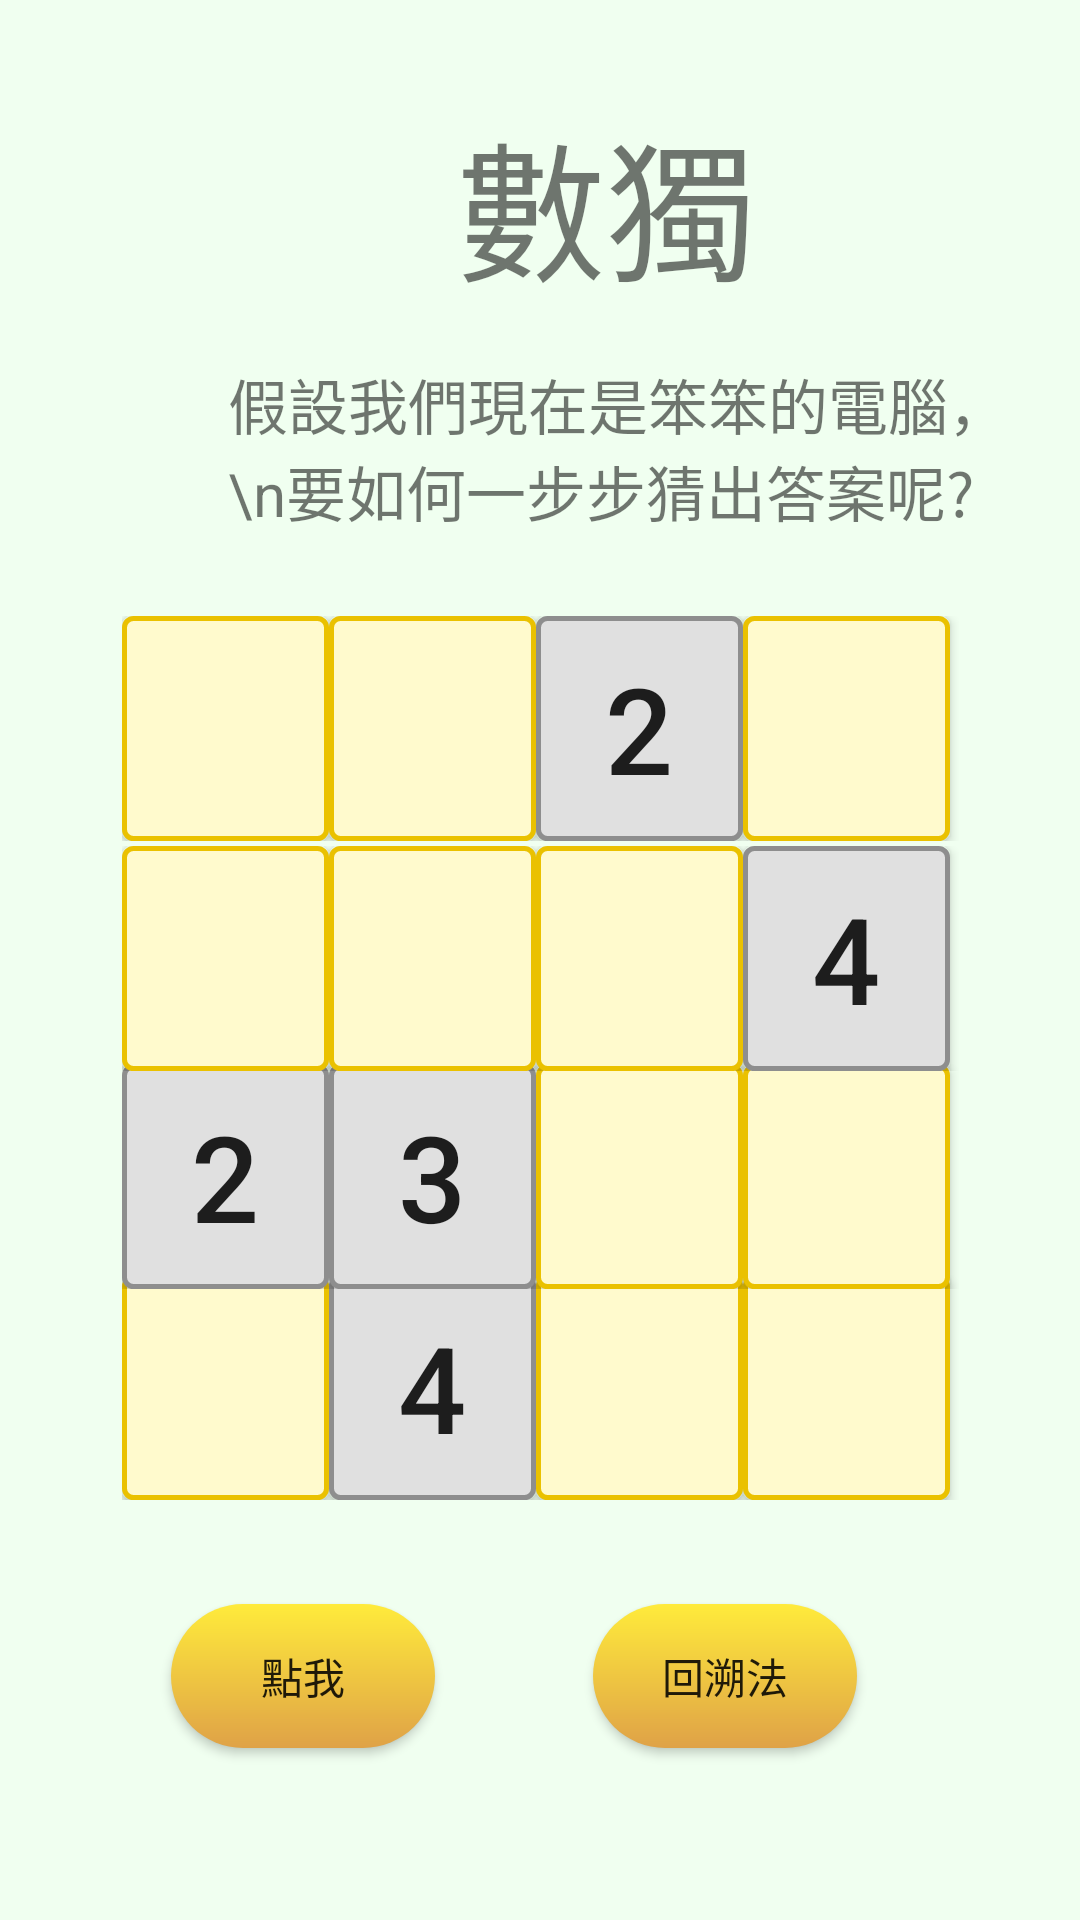

Reconstruct the res/layout file that produces this screen, plus the resources it refers to.
<!-- AndroidManifest.xml: application theme Theme.NPGuide -->
<!-- res/layout/activity_main2.xml -->
<?xml version="1.0" encoding="utf-8"?>
<androidx.constraintlayout.widget.ConstraintLayout xmlns:android="http://schemas.android.com/apk/res/android"
    xmlns:app="http://schemas.android.com/apk/res-auto"
    xmlns:tools="http://schemas.android.com/tools"
    android:layout_width="match_parent"
    android:layout_height="match_parent"
    android:background="#F0FFF0"
    tools:context=".MainActivity2">

    <TableRow
        android:layout_width="279dp"
        android:layout_height="75dp"

        android:layout_marginTop="-20dp"
        app:layout_constraintBottom_toBottomOf="parent"
        app:layout_constraintEnd_toEndOf="parent"
        app:layout_constraintStart_toStartOf="parent"
        app:layout_constraintTop_toTopOf="parent"
        app:layout_constraintVertical_bias="0.385">

        <Button
            android:id="@+id/button1"
            android:layout_width="69dp"
            android:layout_height="match_parent"
            android:text=""

            android:background="@drawable/bt_border"
            android:textSize="40sp"
            tools:ignore="SpeakableTextPresentCheck" />

        <Button
            android:id="@+id/button2"
            android:layout_width="69dp"
            android:layout_height="match_parent"
            android:text=""
            android:textSize="40sp"
            android:background="@drawable/bt_border"
            android:width="1dp"
            tools:ignore="SpeakableTextPresentCheck" />

        <Button
            android:id="@+id/button3"
            android:layout_width="69dp"
            android:layout_height="match_parent"
            android:background="@drawable/bt_fix"
            android:text="2"
            android:textSize="40sp"
            tools:ignore="SpeakableTextPresentCheck" />

        <Button
            android:id="@+id/button4"
            android:layout_width="69dp"
            android:layout_height="match_parent"
            android:text=""
            android:textSize="40sp"
            android:background="@drawable/bt_border"
            tools:ignore="SpeakableTextPresentCheck" />

    </TableRow>

    <TableRow
        android:layout_width="279dp"
        android:layout_height="75dp"
        android:layout_marginTop="50dp"
        app:layout_constraintBottom_toBottomOf="parent"
        app:layout_constraintEnd_toEndOf="parent"
        app:layout_constraintStart_toStartOf="parent"
        app:layout_constraintTop_toTopOf="parent"
        app:layout_constraintVertical_bias="0.728">

        <Button
            android:id="@+id/button13"
            android:layout_width="69dp"
            android:layout_height="match_parent"
            android:text=""
            android:textSize="40sp"
            android:background="@drawable/bt_border"
            tools:ignore="SpeakableTextPresentCheck" />

        <Button
            android:id="@+id/button14"
            android:layout_width="69dp"
            android:layout_height="match_parent"
            android:text="4"
            android:background="@drawable/bt_fix"
            android:textSize="40sp"
            tools:ignore="SpeakableTextPresentCheck" />

        <Button
            android:id="@+id/button15"
            android:layout_width="69dp"
            android:layout_height="match_parent"
            android:text=""
            android:textSize="40sp"
            android:background="@drawable/bt_border"
            tools:ignore="SpeakableTextPresentCheck" />

        <Button
            android:id="@+id/button16"
            android:layout_width="69dp"
            android:layout_height="match_parent"
            android:text=""
            android:background="@drawable/bt_border"
            android:textSize="40sp"
            tools:ignore="SpeakableTextPresentCheck" />

    </TableRow>

    <TableRow
        android:layout_width="279dp"
        android:layout_height="75dp"

        android:layout_marginTop="20dp"
        app:layout_constraintBottom_toBottomOf="parent"
        app:layout_constraintEnd_toEndOf="parent"
        app:layout_constraintStart_toStartOf="parent"
        app:layout_constraintTop_toTopOf="parent"
        app:layout_constraintVertical_bias="0.614">

        <Button
            android:id="@+id/button9"
            android:layout_width="69dp"
            android:layout_height="match_parent"
            android:text="2"
            android:background="@drawable/bt_fix"
            android:textSize="40sp"
            tools:ignore="SpeakableTextPresentCheck" />

        <Button
            android:id="@+id/button10"
            android:layout_width="69dp"
            android:layout_height="match_parent"
            android:text="3"
            android:textSize="40sp"
            android:background="@drawable/bt_fix"
            tools:ignore="SpeakableTextPresentCheck" />

        <Button
            android:id="@+id/button11"
            android:layout_width="69dp"
            android:layout_height="match_parent"
            android:text=""
            android:background="@drawable/bt_border"
            android:textSize="40sp"
            tools:ignore="SpeakableTextPresentCheck" />

        <Button
            android:id="@+id/button12"
            android:layout_width="69dp"
            android:layout_height="match_parent"
            android:text=""
            android:textSize="40sp"
            android:background="@drawable/bt_border"
            tools:ignore="SpeakableTextPresentCheck" />

    </TableRow>

    <TableRow
        android:layout_width="279dp"
        android:layout_height="75dp"

        android:layout_marginTop="0dp"
        app:layout_constraintBottom_toBottomOf="parent"
        app:layout_constraintEnd_toEndOf="parent"
        app:layout_constraintStart_toStartOf="parent"
        app:layout_constraintTop_toTopOf="parent"
        app:layout_constraintVertical_bias="0.499">

        <Button
            android:id="@+id/button5"
            android:layout_width="69dp"
            android:layout_height="match_parent"
            android:text=""
            android:textSize="40sp"
            android:background="@drawable/bt_border"
            tools:ignore="SpeakableTextPresentCheck" />

        <Button
            android:id="@+id/button6"
            android:layout_width="69dp"
            android:layout_height="match_parent"
            android:text=""
            android:background="@drawable/bt_border"
            android:textSize="40sp"
            tools:ignore="SpeakableTextPresentCheck" />

        <Button
            android:id="@+id/button7"
            android:layout_width="69dp"
            android:layout_height="match_parent"
            android:text=""
            android:background="@drawable/bt_border"
            android:textSize="40sp"
            tools:ignore="SpeakableTextPresentCheck" />

        <Button
            android:id="@+id/button8"
            android:layout_width="69dp"
            android:layout_height="match_parent"
            android:text="4"

            android:textSize="40sp"
            android:background="@drawable/bt_fix"
            tools:ignore="SpeakableTextPresentCheck" />

    </TableRow>

    <Button
        android:id="@+id/tab"
        android:layout_width="wrap_content"
        android:layout_height="wrap_content"
        android:background="@drawable/bt"
        android:onClick="btn_tab"
        android:text="點我"
        app:layout_constraintBottom_toBottomOf="parent"
        app:layout_constraintEnd_toEndOf="parent"
        app:layout_constraintHorizontal_bias="0.21"
        app:layout_constraintStart_toStartOf="parent"
        app:layout_constraintTop_toTopOf="parent"
        app:layout_constraintVertical_bias="0.903" />

    <Button
        android:id="@+id/tab2"
        android:layout_width="wrap_content"
        android:layout_height="wrap_content"
        android:background="@drawable/bt"
        android:onClick="btn_tab2"
        android:text="回溯法"

        app:layout_constraintBottom_toBottomOf="parent"
        app:layout_constraintEnd_toEndOf="parent"
        app:layout_constraintHorizontal_bias="0.727"
        app:layout_constraintStart_toStartOf="parent"
        app:layout_constraintTop_toTopOf="parent"
        app:layout_constraintVertical_bias="0.903" />

    <TextView
        android:id="@+id/textView"
        android:layout_width="wrap_content"
        android:layout_height="wrap_content"
        android:layout_marginStart="152dp"
        android:layout_marginTop="32dp"
        android:text="數獨"
        android:textSize="50dp"
        app:layout_constraintStart_toStartOf="parent"
        app:layout_constraintTop_toTopOf="parent" />

    <TextView
        android:id="@+id/textView18"
        android:layout_width="268dp"
        android:layout_height="63dp"
        android:layout_marginStart="76dp"
        android:layout_marginTop="120dp"
        android:text="假設我們現在是笨笨的電腦，\n要如何一步步猜出答案呢?"
        android:textSize="20dp"
        app:layout_constraintStart_toStartOf="parent"
        app:layout_constraintTop_toTopOf="parent" />

</androidx.constraintlayout.widget.ConstraintLayout>
<!-- resources referenced by this layout -->
<resources>
  <!-- drawable bt (drawable) -->
  <?xml version="1.0" encoding="utf-8"?>
  
  <shape xmlns:android="http://schemas.android.com/apk/res/android">
      <corners android:radius="50dip" />
  
      <gradient android:angle="-90" android:startColor="#FFEB3B" android:endColor="#DFA247"  />
  </shape>
  <!-- drawable bt_border (drawable) -->
  <?xml version="1.0" encoding="utf-8"?>
  
  <shape xmlns:android="http://schemas.android.com/apk/res/android"  android:shape="rectangle">
  
      <gradient android:startColor="#FFFACD"
          android:endColor="#FFFACD"
          android:angle="270" />
      <corners android:radius="3dp" />
      <stroke android:width="5px" android:color="#EAC100" />
  
  </shape>
  <!-- drawable bt_fix (drawable) -->
  <?xml version="1.0" encoding="utf-8"?>
  
  <shape xmlns:android="http://schemas.android.com/apk/res/android" android:shape="rectangle">
      <gradient android:startColor="#E0E0E0"
          android:endColor="#E0E0E0"
          android:angle="270" />
      <corners android:radius="3dp" />
      <stroke android:width="5px" android:color="#8E8E8E" />
  </shape>
  <style name="Theme.NPGuide" parent="Theme.MaterialComponents.DayNight.DarkActionBar.Bridge">
          
          <item name="colorPrimary">@color/purple_500</item>
          <item name="colorPrimaryVariant">@color/purple_700</item>
          <item name="colorOnPrimary">@color/white</item>
          
          <item name="colorSecondary">@color/teal_200</item>
          <item name="colorSecondaryVariant">@color/teal_700</item>
          <item name="colorOnSecondary">@color/black</item>
          
          <item name="android:statusBarColor" tools:targetApi="l">?attr/colorPrimaryVariant</item>
          
      </style>
  <!-- not gathered from this repository: default colours our renderer supplied (Android Studio template values) -->
  <color name="purple_500">#FF6200EE</color>
  <color name="purple_700">#FF3700B3</color>
  <color name="teal_200">#FF03DAC5</color>
  <color name="teal_700">#FF018786</color>
  <color name="black">#FF000000</color>
  <color name="white">#FFFFFFFF</color>
</resources>
